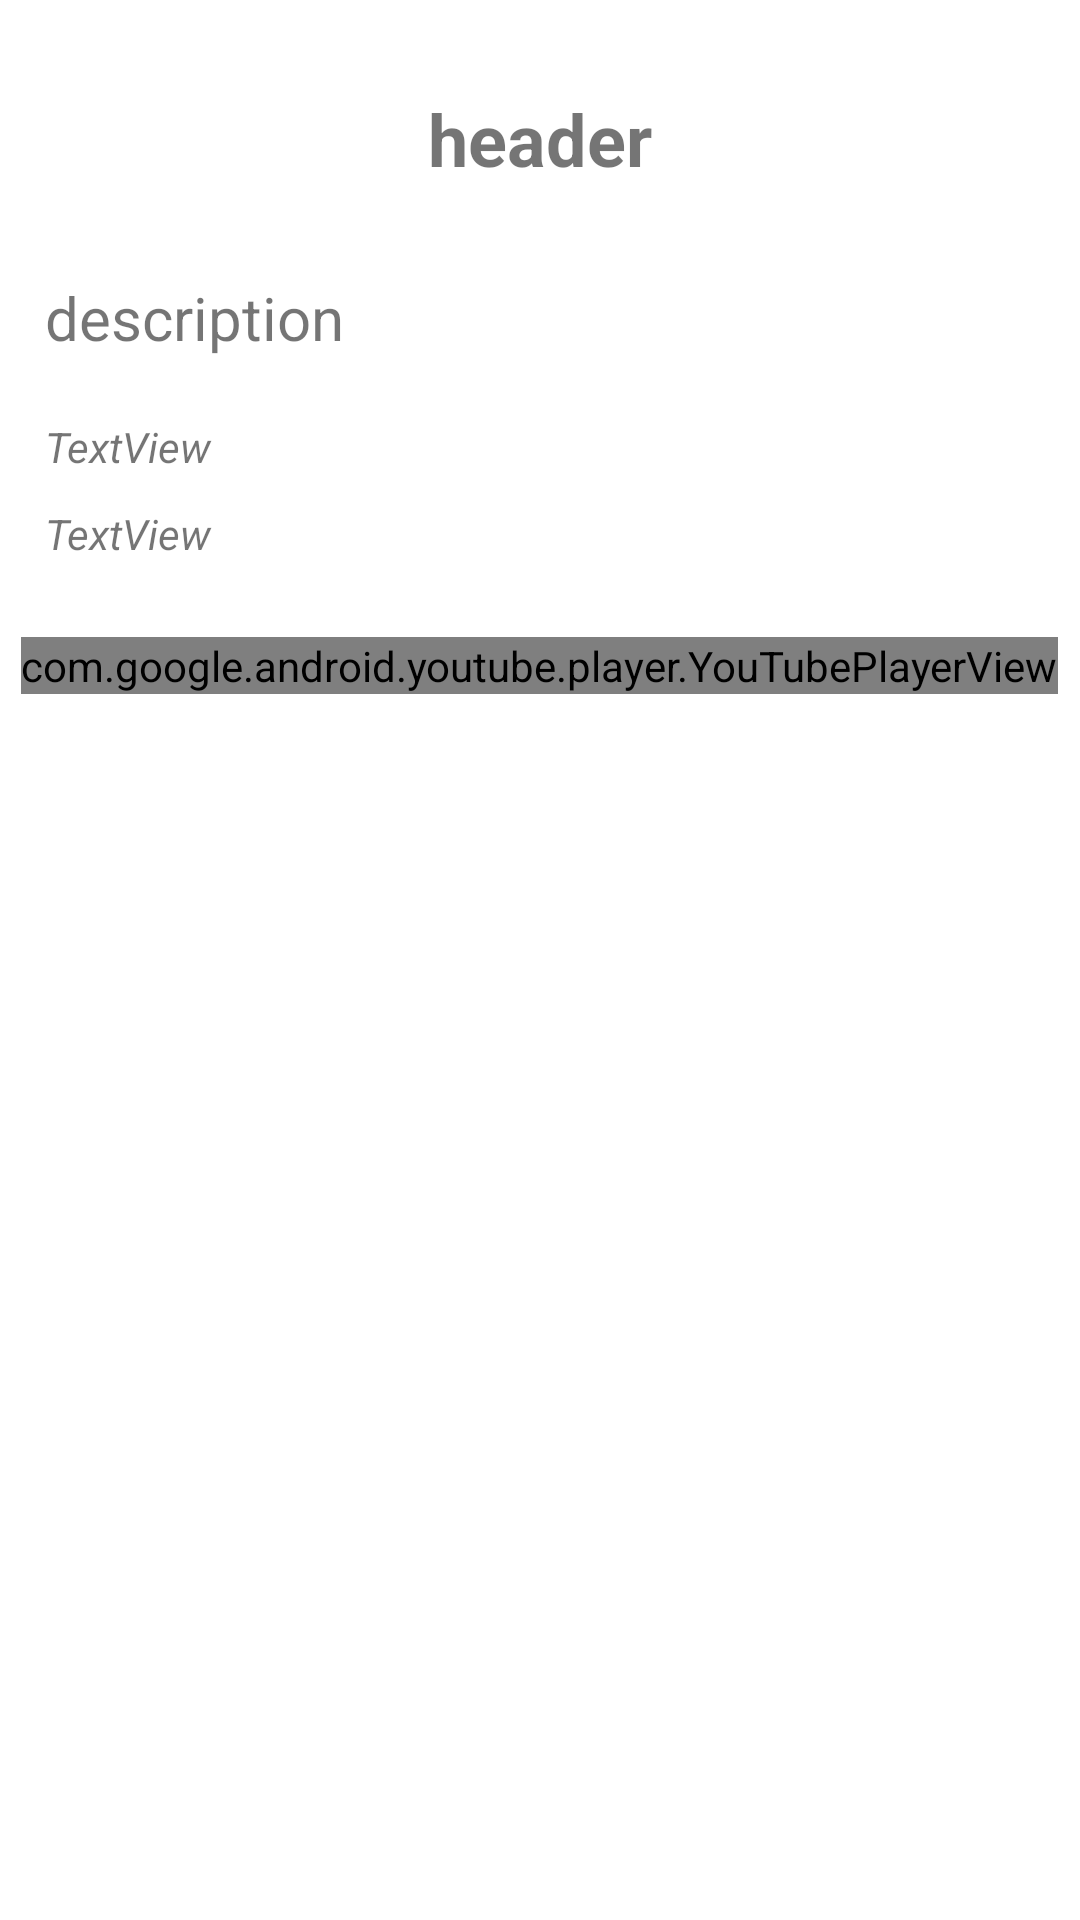

Layout XML and referenced resources for this Android screen:
<!-- AndroidManifest.xml: application theme Theme.Football -->
<!-- res/layout/activity_more_news.xml -->
<?xml version="1.0" encoding="utf-8"?>
<RelativeLayout xmlns:android="http://schemas.android.com/apk/res/android"
    xmlns:app="http://schemas.android.com/apk/res-auto"
    xmlns:tools="http://schemas.android.com/tools"
    android:layout_width="match_parent"
    android:layout_height="match_parent"
    tools:context=".NewsActivity">


    <ScrollView
        android:id="@+id/news_scroll"
        android:layout_width="match_parent"
        android:layout_height="match_parent">

        <LinearLayout
            android:layout_width="match_parent"
            android:layout_height="wrap_content"
            android:orientation="vertical" >

            <ImageView
                android:id="@+id/a_pic"
                android:layout_width="match_parent"
                android:layout_height="wrap_content"
                android:layout_marginBottom="15dp"
                android:adjustViewBounds="true"
                android:cropToPadding="false"
                android:scaleType="centerCrop"
                tools:srcCompat="@tools:sample/avatars" />


            <TextView
                android:id="@+id/a_header"
                android:layout_width="match_parent"
                android:layout_height="wrap_content"
                android:layout_margin="10dp"
                android:gravity="center"
                android:paddingStart="15dp"
                android:paddingTop="5dp"
                android:paddingEnd="15dp"
                android:paddingBottom="5dp"
                android:singleLine="false"
                android:text="header"
                android:textSize="24dp"
                android:textStyle="bold" />

            <TextView
                android:id="@+id/a_desc"
                android:layout_width="match_parent"
                android:layout_height="wrap_content"
                android:layout_margin="15dp"
                android:gravity="fill"
                android:text="description"
                android:textSize="20dp" />

            <TextView
                android:id="@+id/a_name"
                android:layout_width="match_parent"
                android:layout_height="wrap_content"
                android:paddingStart="15dp"
                android:paddingTop="5dp"
                android:paddingEnd="15dp"
                android:paddingBottom="5dp"
                android:text="TextView"
                android:textStyle="italic" />

            <TextView
                android:id="@+id/a_date"
                android:layout_width="match_parent"
                android:layout_height="wrap_content"
                android:paddingStart="15dp"
                android:paddingTop="5dp"
                android:paddingEnd="15dp"
                android:paddingBottom="5dp"
                android:text="TextView"
                android:textStyle="italic" />

            <com.google.android.youtube.player.YouTubePlayerView
                android:id="@+id/youtube_player"
                android:layout_width="wrap_content"
                android:layout_height="wrap_content"
                android:layout_gravity="center"
                android:layout_marginTop="20dp"
                android:visibility="visible"></com.google.android.youtube.player.YouTubePlayerView>

        </LinearLayout>
    </ScrollView>
</RelativeLayout>
<!-- resources referenced by this layout -->
<resources>
  <style name="Theme.Football" parent="Theme.MaterialComponents.DayNight.NoActionBar">
          
          <item name="colorPrimary">@color/purple_500</item>
          <item name="colorPrimaryVariant">@color/purple_700</item>
          <item name="colorOnPrimary">@color/white</item>
          
          <item name="colorSecondary">@color/teal_200</item>
          <item name="colorSecondaryVariant">@color/teal_700</item>
          <item name="colorOnSecondary">@color/black</item>
          
          <item name="android:statusBarColor" tools:targetApi="l">?attr/colorPrimaryVariant</item>
          
      </style>
  <color name="purple_500">#99BE1E2D</color>
  <color name="purple_700">#BE1E2D</color>
  <color name="white">#FFFFFFFF</color>
  <color name="teal_200">#66BE1E2D</color>
  <color name="teal_700">#33BE1E2D</color>
  <color name="black">#FF000000</color>
</resources>
